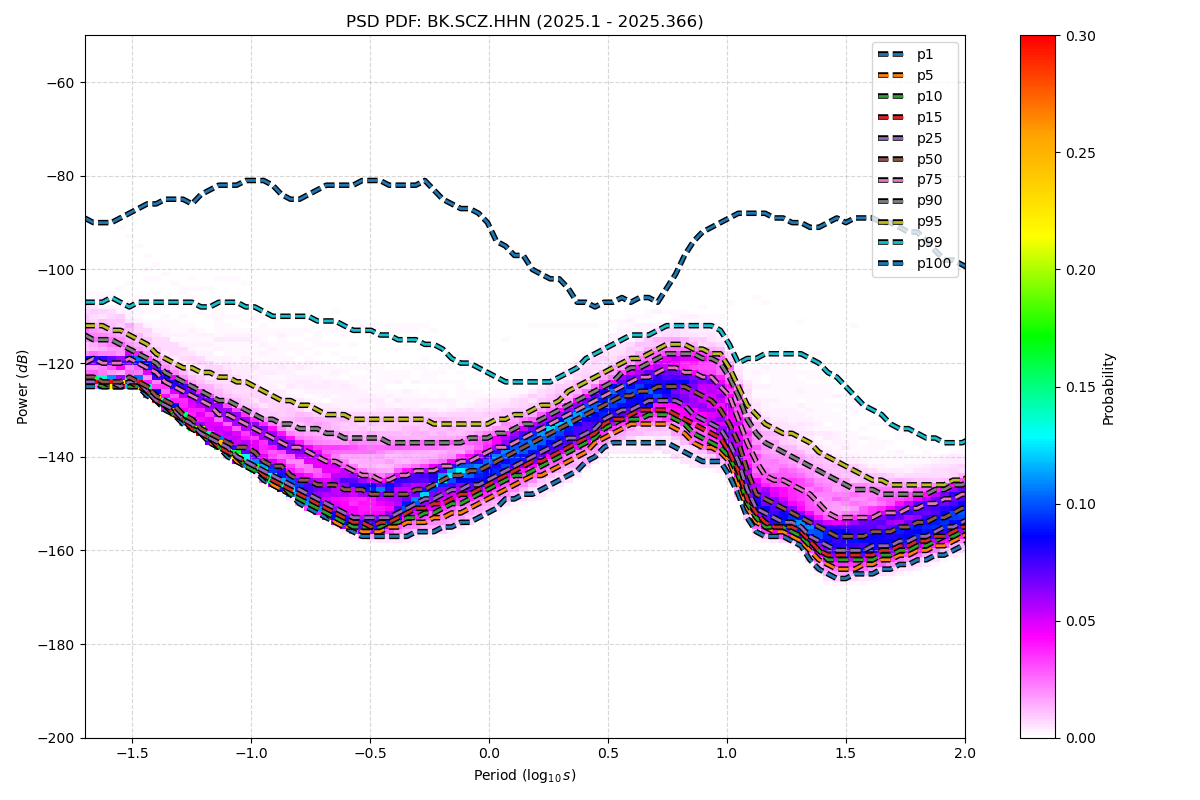

Source data for this figure (header and first rows):
period_log10, p1, p5, p10, p15, p25, p50, p75, p90, p95, p99, p100
-1.699, -125, -124, -124, -124, -124, -123, -120, -114, -112, -107, -89
-1.661, -125, -124, -124, -124, -124, -123, -119, -115, -112, -107, -90
-1.624, -125, -125, -125, -124, -124, -124, -120, -115, -112, -107, -90
-1.586, -125, -125, -125, -125, -124, -124, -120, -115, -113, -106, -90
-1.548, -125, -125, -125, -125, -125, -124, -120, -116, -113, -107, -89
-1.511, -125, -125, -125, -124, -124, -123, -119, -117, -114, -108, -88
-1.473, -125, -125, -125, -125, -124, -124, -120, -118, -115, -107, -87
-1.436, -127, -126, -126, -126, -126, -125, -121, -119, -116, -107, -86
-1.398, -128, -128, -128, -128, -128, -127, -122, -120, -118, -107, -86
-1.36, -130, -129, -129, -129, -129, -128, -124, -122, -119, -107, -85
-1.323, -131, -131, -131, -131, -130, -129, -125, -123, -120, -107, -85
-1.285, -133, -132, -132, -132, -132, -131, -126, -124, -121, -107, -85
-1.247, -134, -134, -134, -134, -133, -132, -127, -125, -121, -107, -86
-1.21, -135, -135, -135, -135, -135, -134, -128, -126, -122, -108, -84
-1.172, -137, -137, -136, -136, -136, -135, -129, -127, -122, -108, -83
-1.135, -138, -138, -138, -138, -137, -136, -131, -128, -123, -107, -82
-1.097, -140, -139, -139, -139, -138, -137, -131, -128, -123, -107, -82
-1.059, -141, -141, -140, -140, -140, -138, -132, -129, -124, -107, -82
-1.022, -142, -142, -142, -141, -141, -138, -133, -130, -124, -108, -81
-0.984, -143, -143, -143, -142, -142, -139, -134, -131, -125, -108, -81
-0.9464, -145, -144, -144, -144, -143, -141, -135, -132, -126, -109, -81
-0.9088, -146, -146, -145, -145, -144, -142, -136, -132, -127, -110, -82
-0.8711, -147, -147, -146, -146, -145, -142, -137, -133, -128, -110, -84
-0.8335, -148, -148, -148, -147, -146, -144, -138, -133, -128, -110, -85
-0.7959, -150, -149, -149, -148, -147, -145, -138, -134, -129, -110, -85
-0.7583, -151, -150, -150, -149, -148, -145, -139, -134, -129, -110, -84
-0.7206, -152, -151, -151, -150, -149, -146, -140, -134, -130, -111, -83
-0.683, -153, -152, -152, -151, -150, -146, -141, -135, -131, -111, -82
-0.6454, -154, -154, -153, -152, -151, -146, -141, -135, -131, -111, -82
-0.6077, -155, -155, -154, -153, -152, -147, -142, -136, -131, -112, -82
-0.5701, -156, -155, -155, -154, -153, -147, -143, -136, -132, -113, -82
-0.5325, -157, -156, -155, -154, -153, -147, -144, -136, -132, -113, -81
-0.4949, -157, -156, -155, -155, -153, -148, -144, -136, -132, -113, -81
-0.4572, -157, -156, -155, -154, -153, -148, -145, -136, -132, -114, -81
-0.4196, -157, -155, -154, -154, -153, -148, -145, -137, -132, -114, -82
-0.382, -157, -155, -154, -153, -152, -148, -144, -137, -132, -115, -82
-0.3443, -157, -154, -153, -152, -151, -148, -144, -137, -132, -115, -82
-0.3067, -156, -154, -153, -151, -150, -147, -143, -137, -132, -115, -82
-0.2691, -156, -154, -152, -151, -149, -147, -143, -137, -132, -116, -81
-0.2314, -156, -153, -152, -150, -149, -146, -143, -137, -133, -116, -83
-0.1938, -155, -153, -151, -150, -148, -145, -142, -137, -133, -117, -85
-0.1562, -155, -152, -150, -149, -147, -144, -142, -137, -133, -119, -86
-0.1186, -154, -152, -150, -148, -147, -144, -141, -137, -133, -120, -87
-0.08093, -154, -151, -149, -148, -146, -143, -141, -136, -133, -120, -87
-0.04331, -153, -150, -148, -147, -146, -143, -140, -136, -133, -121, -88
-0.005676, -152, -149, -147, -146, -145, -142, -139, -136, -133, -122, -90
0.03195, -151, -148, -146, -145, -144, -141, -138, -135, -132, -123, -94
0.06958, -149, -147, -145, -144, -143, -140, -138, -135, -132, -124, -95
0.1072, -149, -146, -144, -143, -142, -139, -137, -134, -131, -124, -97
0.1448, -148, -145, -144, -142, -141, -138, -136, -133, -131, -124, -97
0.1825, -148, -144, -143, -141, -140, -137, -135, -133, -130, -124, -100
0.2201, -147, -144, -142, -141, -139, -136, -134, -132, -129, -124, -101
0.2577, -146, -143, -141, -140, -138, -135, -133, -131, -129, -124, -102
0.2954, -145, -142, -140, -139, -137, -134, -132, -130, -128, -123, -102
0.333, -144, -141, -139, -138, -136, -133, -131, -129, -126, -122, -104
0.3706, -143, -140, -138, -137, -136, -132, -130, -128, -125, -121, -107
0.4082, -141, -139, -137, -136, -135, -131, -129, -127, -124, -119, -107
0.4459, -140, -137, -136, -135, -134, -130, -128, -126, -123, -118, -108
0.4835, -138, -136, -134, -133, -132, -129, -127, -125, -122, -117, -107
0.5211, -137, -135, -133, -132, -131, -128, -126, -124, -121, -116, -107
... 62 more rows
